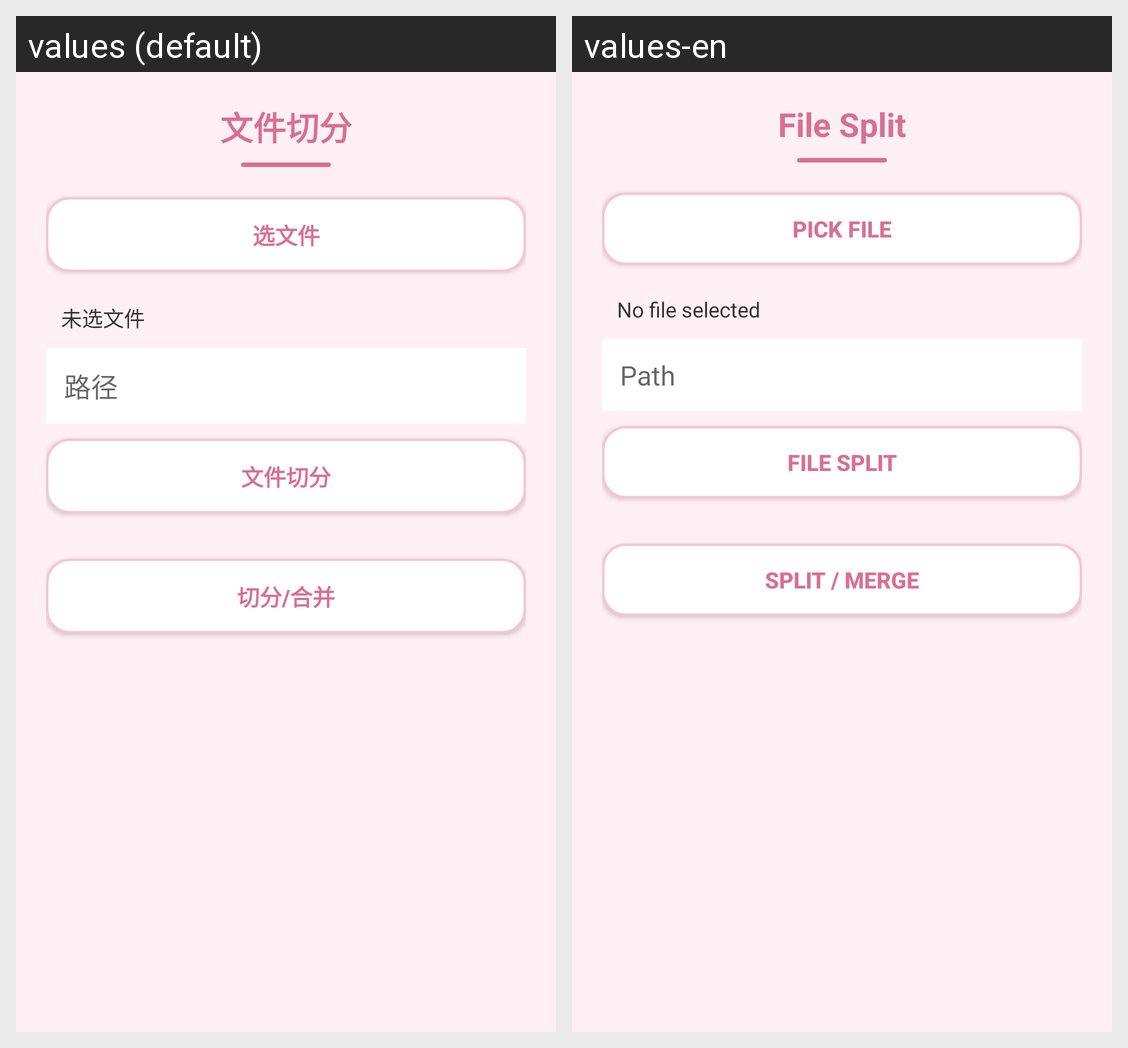

Translations of the strings shown on this Android screen, per locale in the grid:
Android screen res/layout/activity_file_split.xml rendered under 2 locales, left to right: values (default), values-en. Device: Nexus 5 (rendered at 1080×1920; each locale shown at half size, 540×960, under a caption strip naming it); theme Theme.AppCompat.Light.NoActionBar.
Strings drawn on this screen, with the default value and each locale's value (text and hints the layout hard-codes, and strings that could not be matched under every locale, appear in the picture but are not listed):

title_file_split
  values: 文件切分
  values-en: File Split

file_enc_pick
  values: 选文件
  values-en: Pick File

file_enc_none
  values: 未选文件
  values-en: No file selected

file_path_hint
  values: 路径
  values-en: Path

file_tool_split
  values: 切分/合并
  values-en: Split / Merge
